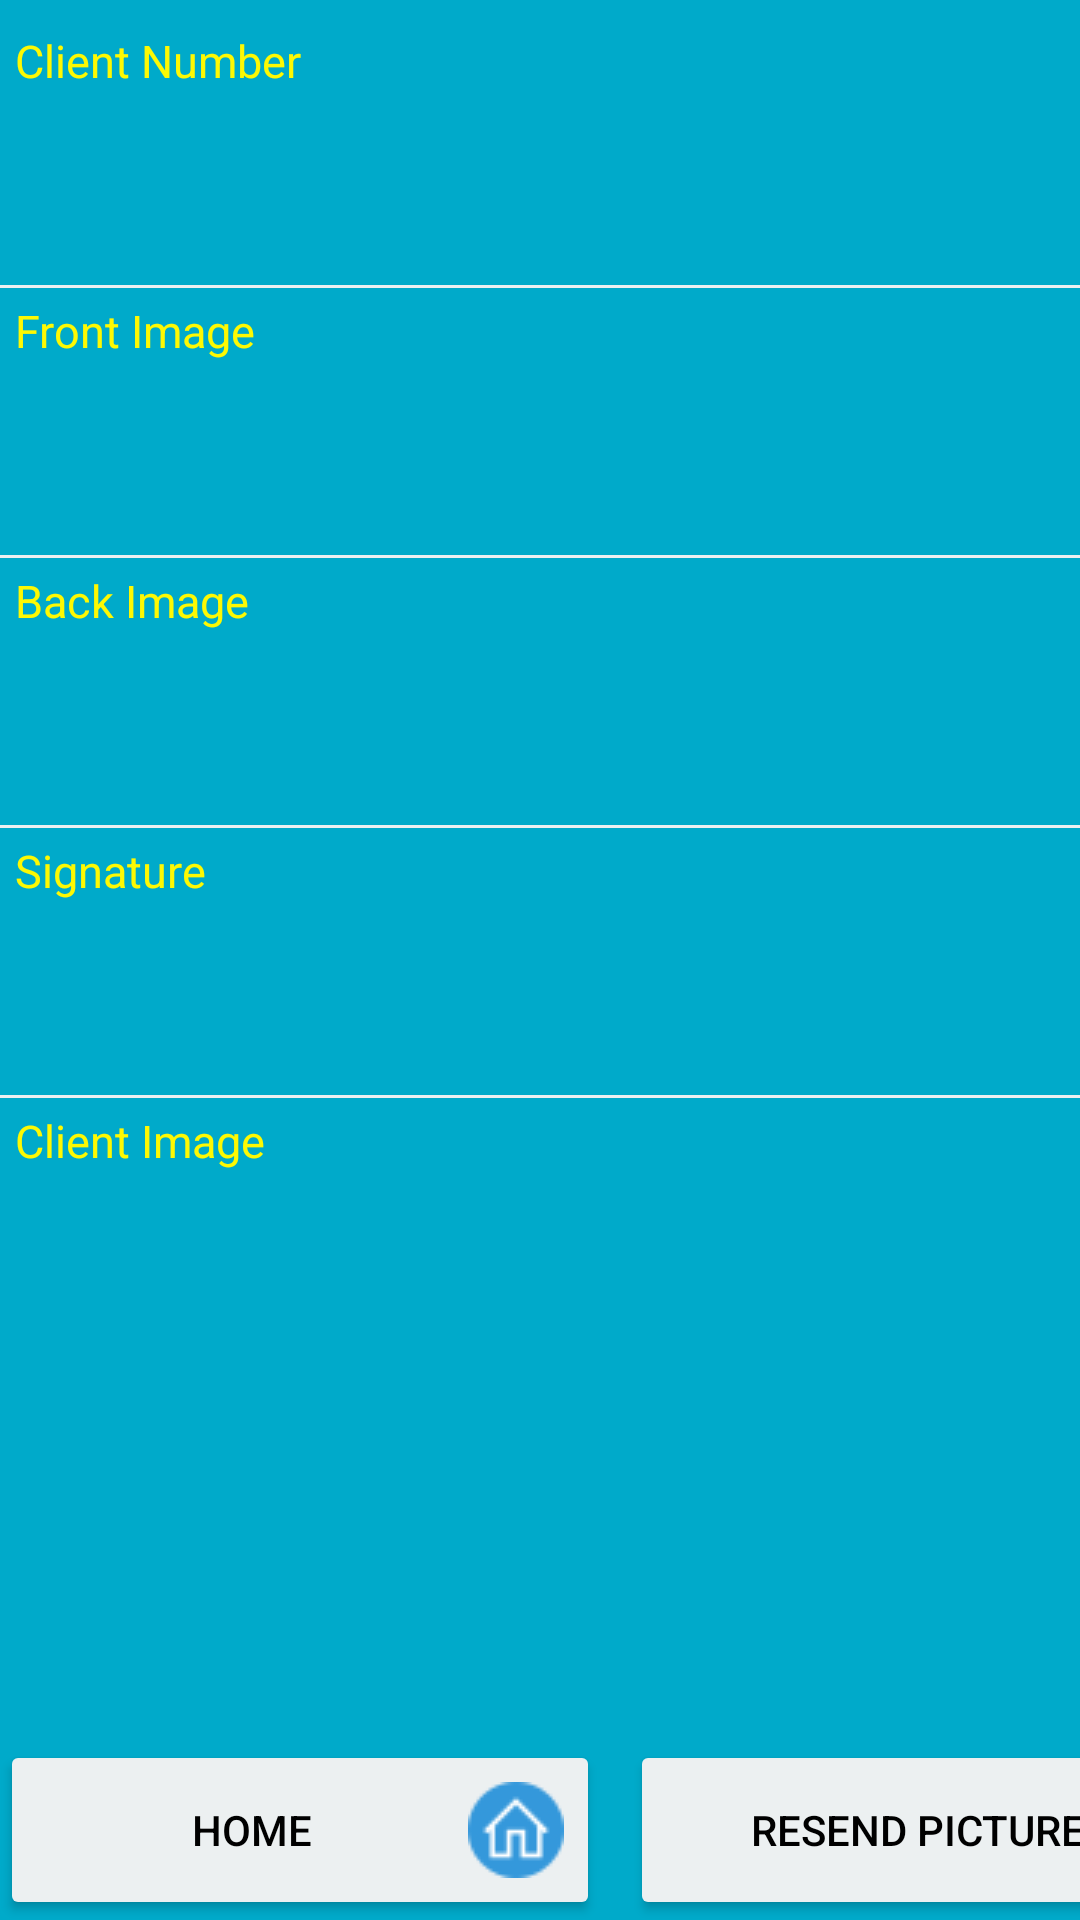

Layout XML and referenced resources for this Android screen:
<!-- AndroidManifest.xml: application theme Theme.AliatSimActivation -->
<!-- res/layout/activity_resend_picutres.xml -->
<?xml version="1.0" encoding="utf-8"?>
<RelativeLayout xmlns:android="http://schemas.android.com/apk/res/android"
    xmlns:app="http://schemas.android.com/apk/res-auto"
    xmlns:tools="http://schemas.android.com/tools"
    android:layout_width="match_parent"
    android:layout_height="match_parent"
    android:background="#00aaca"
    tools:context=".ResendPicutres">


    <TextView
        android:layout_width="match_parent"
        android:layout_height="40dp"
        android:layout_marginStart="5dp"
        android:id="@+id/clnbr"
        android:layout_marginTop="10dp"
        android:textSize="15dp"
        android:textColor="@color/yellowheader"
        android:text="Client Number"/>

    <TextView
        android:layout_width="match_parent"
        android:layout_height="40dp"
        android:textColor="@color/white"
        android:layout_marginStart="5dp"
        android:layout_marginTop="5dp"
        android:layout_below="@id/clnbr"
        android:textSize="15dp"
        android:id="@+id/clientnumber" />

    <View
        android:layout_width="match_parent"
        android:layout_height="1dp"
        android:background="@color/menusgrey"
        android:layout_below="@id/clientnumber"/>
    <TextView
        android:id="@+id/imgfront"
        android:layout_width="match_parent"
        android:layout_height="40dp"
        android:layout_below="@+id/clientnumber"
        android:layout_marginStart="5dp"
        android:layout_marginTop="5dp"
        android:text="Front Image"
        android:textColor="@color/yellowheader"
        android:textSize="15dp" />

    <TextView
        android:layout_width="match_parent"
        android:layout_height="40dp"
        android:layout_marginTop="5dp"
        android:layout_marginStart="5dp"
        android:textColor="@color/white"
        android:layout_below="@+id/imgfront"
        android:textSize="15dp"
        android:id="@+id/frontimagename"
        />
    <View
        android:layout_width="match_parent"
        android:layout_height="1dp"
        android:background="@color/menusgrey"
        android:layout_below="@id/frontimagename"/>

    <TextView
        android:layout_width="match_parent"
        android:layout_height="40dp"
        android:text="Back Image"
        android:textSize="15dp"
        android:layout_marginStart="5dp"
        android:textColor="@color/yellowheader"
        android:layout_below="@+id/frontimagename"
        android:layout_marginTop="5dp"
        android:id="@+id/imgback"/>
    <TextView
        android:layout_width="match_parent"
        android:layout_height="40dp"
        android:layout_marginTop="5dp"
        android:layout_marginStart="5dp"
        android:textColor="@color/white"
        android:layout_below="@id/imgback"
        android:textSize="15dp"
        android:id="@+id/backimagename" />
    <View
        android:layout_width="match_parent"
        android:layout_height="1dp"
        android:background="@color/menusgrey"
        android:layout_below="@id/backimagename"/>

    <TextView
        android:layout_width="match_parent"
        android:layout_height="40dp"
        android:text="Signature"
        android:textSize="15dp"
        android:layout_marginStart="5dp"
        android:textColor="@color/yellowheader"
        android:layout_below="@id/backimagename"
        android:layout_marginTop="5dp"
        android:id="@+id/signature"/>
    <TextView
        android:layout_width="match_parent"
        android:layout_height="40dp"
        android:layout_marginStart="5dp"
        android:layout_marginTop="5dp"
        android:textColor="@color/white"
        android:layout_below="@id/signature"
        android:textSize="15dp"
        android:id="@+id/signaturename"
        />

    <View
        android:layout_width="match_parent"
        android:layout_height="1dp"
        android:background="@color/menusgrey"
        android:layout_below="@id/signaturename"/>

    <TextView
        android:layout_width="match_parent"
        android:layout_height="40dp"
        android:text="Client Image"
        android:textSize="15dp"
        android:layout_marginStart="5dp"
        android:textColor="@color/yellowheader"
        android:layout_below="@id/signaturename"
        android:layout_marginTop="5dp"
        android:id="@+id/client"/>
    <TextView
        android:layout_width="match_parent"
        android:layout_height="40dp"
        android:layout_marginStart="5dp"
        android:layout_marginTop="5dp"
        android:textColor="@color/white"
        android:layout_below="@id/client"
        android:textSize="15dp"
        android:id="@+id/clientimgname"
        />

    <TextView
        android:layout_width="match_parent"
        android:layout_height="wrap_content"
        android:layout_below="@+id/clientimgname"
        android:layout_marginTop="50dp"
        android:textColor="@color/white"
        android:textSize="15dp"
        android:textAlignment="center"
        android:layout_centerInParent="true"
        android:id="@+id/txtmsgresend"/>

    <LinearLayout
        android:layout_width="match_parent"
        android:layout_height="wrap_content"
        android:layout_alignParentBottom="true"
        android:gravity="bottom">
        <Button
            android:layout_width="200dp"
            android:layout_height="60dp"
            android:text="HOME"
            android:drawableRight="@drawable/ic_home1"
            android:backgroundTint="@color/menusgrey"
            android:layout_toRightOf="@id/resend"
            android:textColor="@color/black"
            android:id="@+id/btnmain"/>
        <Button
            android:layout_width="200dp"
            android:layout_height="60dp"
            android:text="Resend Pictures"
            android:layout_marginStart="10dp"
            android:layout_marginEnd="10dp"
            android:backgroundTint="@color/menusgrey"
            android:textColor="@color/black"
            android:id="@+id/resend"/>
    </LinearLayout>
</RelativeLayout>
<!-- resources referenced by this layout -->
<resources>
  <color name="black">#FF000000</color>
  <color name="menusgrey">#ECF0F1</color>
  <color name="white">#FFFFFFFF</color>
  <color name="yellowheader">#FDF903</color>
  <!-- drawable ic_home1: png bitmap (drawable-v24, 1095 bytes) -->
  <style name="Theme.AliatSimActivation" parent="Theme.MaterialComponents.DayNight.NoActionBar">
          
          <item name="colorPrimary">@color/purple_500</item>
          <item name="colorPrimaryVariant">@color/purple_700</item>
          <item name="colorOnPrimary">@color/white</item>
          
          <item name="colorSecondary">@color/teal_200</item>
          <item name="colorSecondaryVariant">@color/teal_700</item>
          <item name="colorOnSecondary">@color/black</item>
          
          <item name="android:statusBarColor" tools:targetApi="l">?attr/colorPrimaryVariant</item>
          
      </style>
  <color name="purple_500">#FF6200EE</color>
  <color name="purple_700">#FF3700B3</color>
  <color name="teal_200">#FF03DAC5</color>
  <color name="teal_700">#FF018786</color>
</resources>
